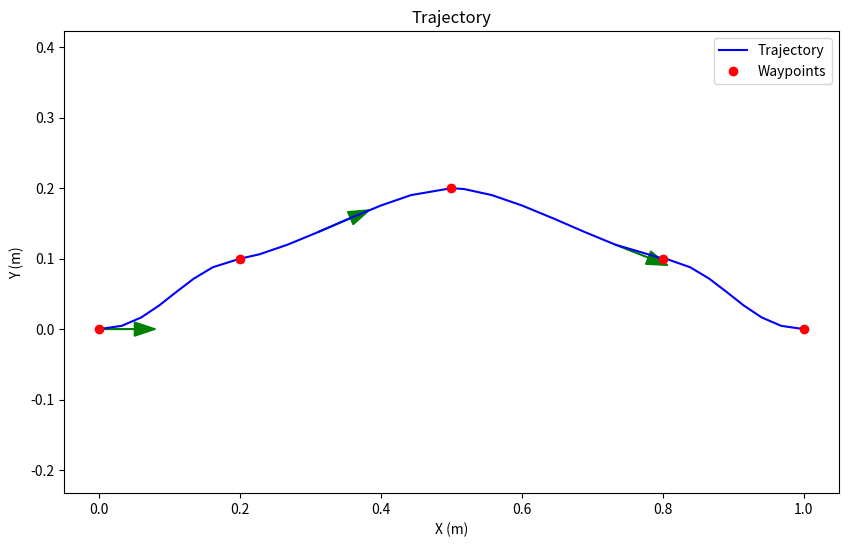

This chart was generated by the following Python code:
import numpy as np
import math
from scipy.interpolate import CubicHermiteSpline

def generate_trajectory(poses, num_points=30, 
                                                linear_resistance_coeff=0.1, 
                                                angular_resistance_coeff=0.5):
    if len(poses) < 2:
        return None

    # 时间参数基于路径点数量
    n = len(poses)
    t = np.linspace(0, 1, n)
    
    # 提取坐标并计算平滑导数
    x = [p[0] for p in poses]
    y = [p[1] for p in poses]
    theta = [p[2] for p in poses]
    
    # 计算平滑导数
    derivatives_x, derivatives_y = calculate_smooth_derivatives(poses)
    
    # 创建分段三次埃尔米特样条
    try:
        cs_x = CubicHermiteSpline(t, x, derivatives_x)
        cs_y = CubicHermiteSpline(t, y, derivatives_y)
    except ValueError:
        return None
    
    # 生成等间距时间参数
    t_new = np.linspace(0, 1, num_points)
    
    # 插值得到基本轨迹
    x_new = cs_x(t_new)
    y_new = cs_y(t_new)
    
    # 计算原始导数（速度分量）
    dx_dt = cs_x.derivative(1)(t_new)
    dy_dt = cs_y.derivative(1)(t_new)
    
    # 应用线性阻力
    velocity = np.sqrt(dx_dt**2 + dy_dt**2)
    resistance_x = -linear_resistance_coeff * dx_dt * velocity
    resistance_y = -linear_resistance_coeff * dy_dt * velocity
    
    # 调整速度（保持原始位置）
    adjusted_dx = dx_dt + resistance_x * (1.0/num_points)
    adjusted_dy = dy_dt + resistance_y * (1.0/num_points)
    
    # 计算角度
    theta_new = np.arctan2(adjusted_dy, adjusted_dx)
    
    # 应用角速度阻力
    angular_velocity = np.gradient(theta_new, 1.0/num_points)
    angular_resistance = -angular_resistance_coeff * angular_velocity * np.abs(angular_velocity)
    theta_new += angular_resistance * (1.0/num_points)
    
    # 确保经过原始路径点
    for i in range(n):
        idx = int(i * (num_points-1)/(n-1))
        x_new[idx] = x[i]
        y_new[idx] = y[i]
        theta_new[idx] = theta[i]
    
    return np.column_stack((x_new, y_new, theta_new))

def calculate_smooth_derivatives(poses):
    """计算平滑导数，保证中间点处导数连续"""
    n = len(poses)
    derivatives_x = []
    derivatives_y = []
    
    for i in range(n):
        if i == 0:
            # 起始点使用初始方向
            dx = math.cos(poses[i][2])
            dy = math.sin(poses[i][2])
        elif i == n-1:
            # 终点使用最终方向
            dx = math.cos(poses[i][2])
            dy = math.sin(poses[i][2])
        else:
            # 中间点使用加权平均方向
            prev_vec = (poses[i][0]-poses[i-1][0], poses[i][1]-poses[i-1][1])
            next_vec = (poses[i+1][0]-poses[i][0], poses[i+1][1]-poses[i][1])
            
            # 计算加权平均值（根据相邻段长度）
            weight_prev = math.hypot(*next_vec)
            weight_next = math.hypot(*prev_vec)
            
            avg_dx = (weight_prev*prev_vec[0] + weight_next*next_vec[0]) / (weight_prev + weight_next)
            avg_dy = (weight_prev*prev_vec[1] + weight_next*next_vec[1]) / (weight_prev + weight_next)
            
            # 保持原始方向的影响
            blend_factor = 0.3  # 保留30%的原始方向
            original_dx = math.cos(poses[i][2])
            original_dy = math.sin(poses[i][2])
            
            dx = (1-blend_factor)*avg_dx + blend_factor*original_dx
            dy = (1-blend_factor)*avg_dy + blend_factor*original_dy
            
            # 归一化
            norm = math.hypot(dx, dy)
            dx /= norm
            dy /= norm
            
        derivatives_x.append(dx)
        derivatives_y.append(dy)
    
    return derivatives_x, derivatives_y


if __name__ == "__main__":
    # 角度为弧度，使用 math.pi
    poses = [
        (0.0, 0.0, 0.0),
        (0.2, 0.1, 0.0),
        (0.5, 0.2, 0.0),
        (0.8, 0.1, 0.0),
        (1.0, 0.0, 0.0)
    ]
    
    trajectory = generate_trajectory(
        poses, 
        num_points=30,
        linear_resistance_coeff=0.1,
        angular_resistance_coeff=0.05
    )
    
    if trajectory is not None:
        print("\nfloat trajectory[NUM_POINTS][2] = {")
        for point in trajectory:
            print(f"    {{{point[0]:.6f}, {point[1]:.6f}}},")
        print("};")
        import matplotlib.pyplot as plt
        plt.figure(figsize=(10, 6))
        
        plt.plot(trajectory[:, 0], trajectory[:, 1], 'b-', label='Trajectory')
        plt.plot([p[0] for p in poses], [p[1] for p in poses], 'ro', label='Waypoints')
        
        for i in range(0, len(trajectory), 10):
            x, y, theta = trajectory[i]
            dx = math.cos(theta) * 0.05
            dy = math.sin(theta) * 0.05
            plt.arrow(x, y, dx, dy, head_width=0.02, fc='g', ec='g')
        
        plt.axis('equal')
        plt.legend()
        plt.title('Trajectory')
        plt.xlabel('X (m)')
        plt.ylabel('Y (m)')
        plt.show()
    else:
        print("轨迹生成失败")
